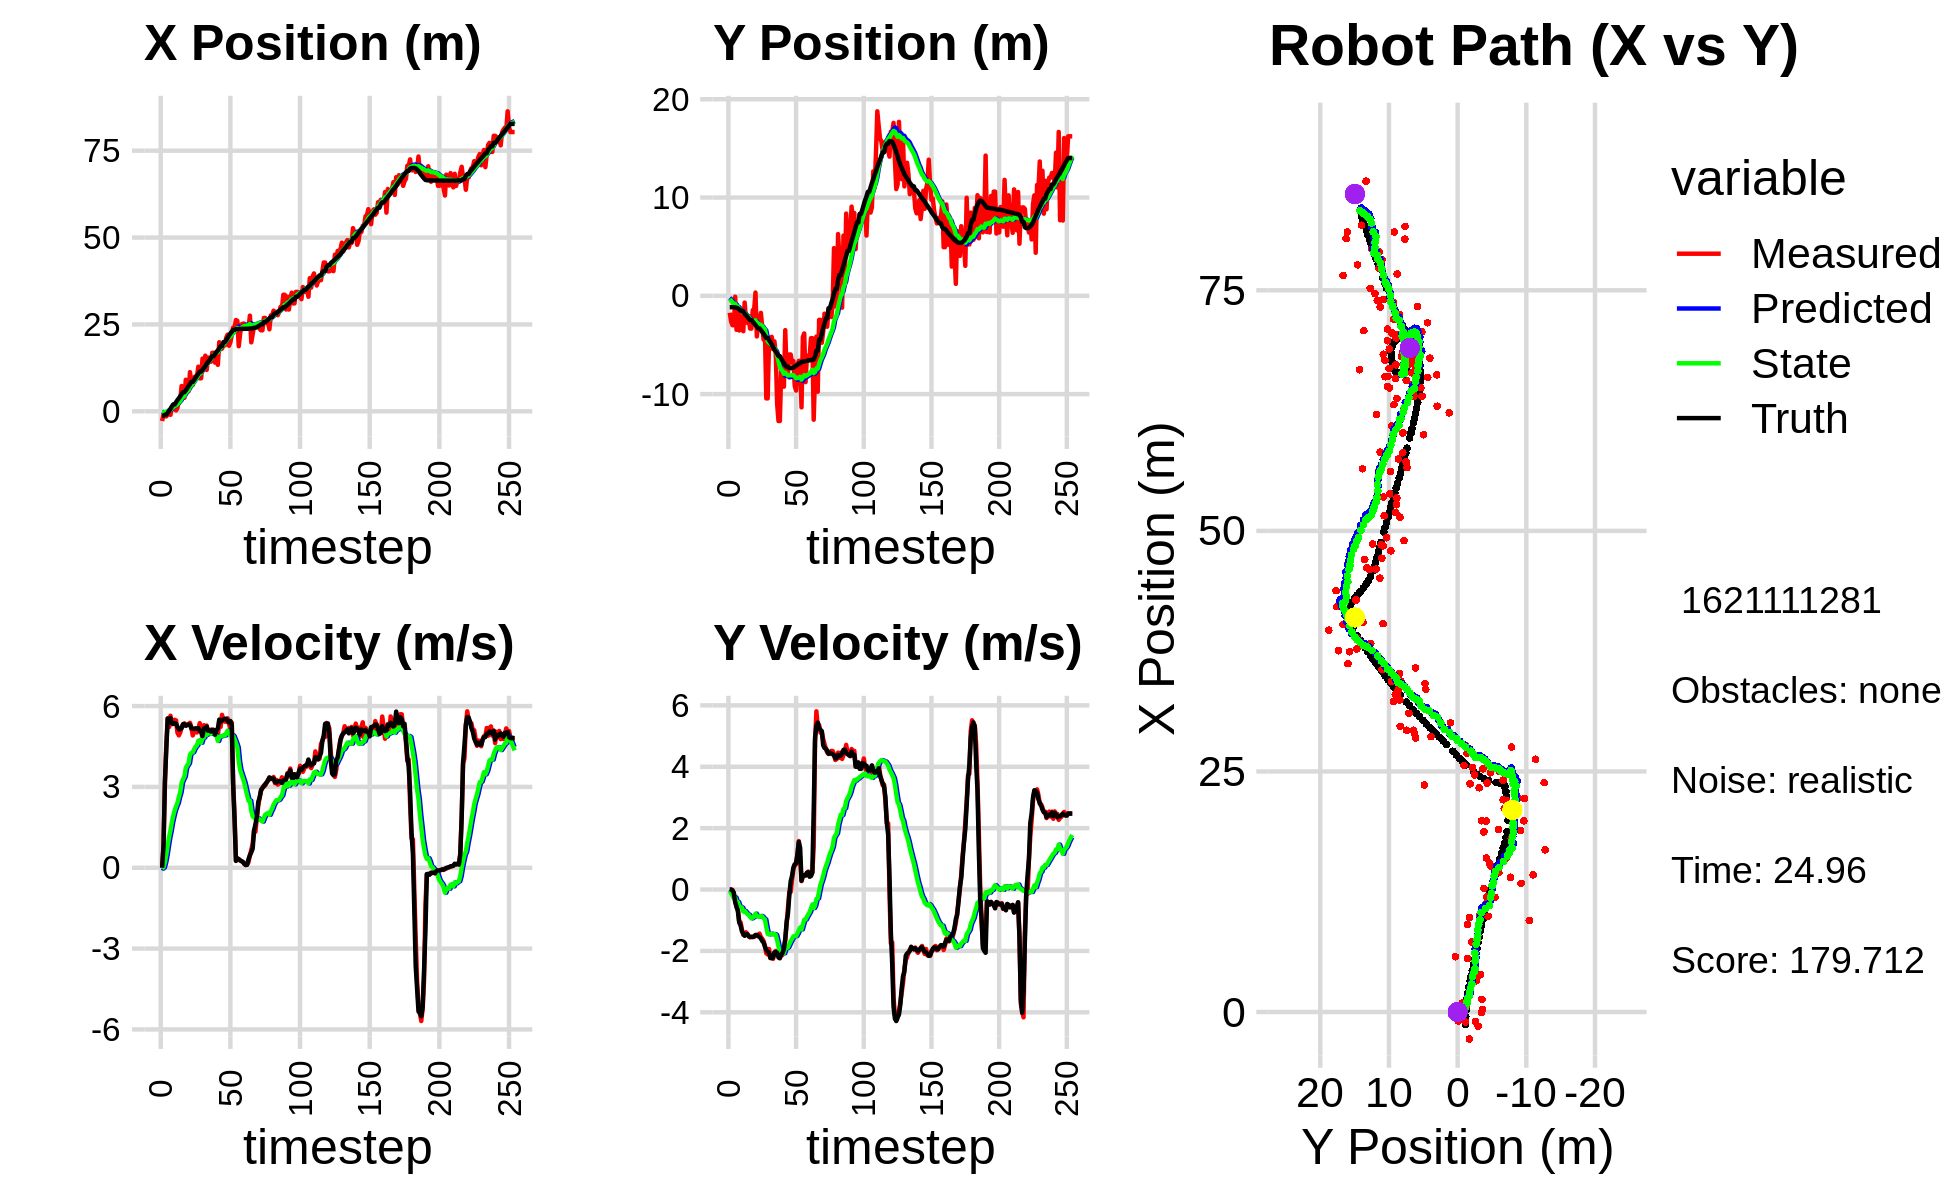

Source data for this figure (header and first rows):
-1.608531773200235326e+00, -2.715514540308348046e+00, 0.000000000000000000e+00, -0.000000000000000000e+00, 0.000000000000000000e+00, 0.000000000000000000e+00, 0.000000000000000000e+00, 0.000000000000000000e+00, -9.392896415887570793e-02, -2.154956190280035710e-01, 0.000000000000000000e+00, 0.000000000000000000e+00, -1.311505675258788584e+00, -1.155006765892762965e+00, 0.000000000000000000e+00, 0.000000000000000000e+00, 0.000000000000000000e+00, 9.932801913237199187e-05
-2.802040100055244398e+00, -1.719703435465733010e+00, 0.000000000000000000e+00, -0.000000000000000000e+00, -9.392896415887570793e-02, -2.154956190280035710e-01, 0.000000000000000000e+00, 0.000000000000000000e+00, -2.541460293450950036e-01, -3.240911919253045559e-01, -3.350344961446429654e-02, -3.660864761183371674e-02, -1.311505675258788584e+00, -1.155006765892762965e+00, 0.000000000000000000e+00, 0.000000000000000000e+00, 0.000000000000000000e+00, 9.932801913237199187e-05
-9.785027208298557877e-01, -2.620392219931578115e+00, 8.139999911992364945e-01, 1.772175011391259050e-04, -2.574963743065414312e-01, -3.277520566864879359e-01, -3.350344961446429654e-02, -3.660864761183371674e-02, -2.834479575645289517e-01, -4.861953671566368040e-01, 1.303387363003540717e-02, -1.099569117426037607e-01, -1.277631163054423480e+00, -1.155011551198044106e+00, 8.000000000000000444e-01, 0.000000000000000000e+00, 8.000000119209289551e-01, -2.177119167754426599e-04
-1.473316698961075755e+00, -2.989939341894452873e+00, 3.075978947767646243e+00, -1.137366907080482499e-02, -2.821445702015253909e-01, -4.971910583308971621e-01, 1.303387363003540717e-02, -1.099569117426037607e-01, -2.682733862717931461e-01, -6.643664468330392481e-01, 2.045208341564895838e-01, -1.975358750002773611e-01, -9.939016098558646206e-01, -1.157030234430732385e+00, 3.200000000000000178e+00, -2.999999999999999889e-02, 3.200000047683715820e+00, 3.697560168802738190e-03
-1.473316698961075755e+00, -2.989939341894452873e+00, 4.588170205593813833e+00, -1.295977054506784187e-01, -2.478213028561441766e-01, -6.841200343330670064e-01, 2.045208341564895838e-01, -1.975358750002773611e-01, -1.745286912792899381e-01, -8.389695842961889527e-01, 4.847850614818645099e-01, -2.880245899559474854e-01, -9.939016098558646206e-01, -1.157030234430732385e+00, 4.399000000000000021e+00, -1.039999999999999952e-01, 5.426000118255615234e+00, 2.823854610323905945e-02
-9.347245098811559627e-01, -9.208634309571876730e-02, 5.548018582614804295e+00, -3.329486180431599496e-01, -1.260501851311034982e-01, -8.677720432917837012e-01, 4.847850614818645099e-01, -2.880245899559474854e-01, 2.145386258988346562e-02, -8.166683594219695808e-01, 8.232415197261158113e-01, -2.576329061651079777e-01, -4.345525502218343661e-01, -1.174394993140241761e+00, 5.533000000000000362e+00, -4.159999999999999809e-01, 5.548999786376953125e+00, 5.994027853012084961e-02
-4.638321674737170414e-02, -3.457786687613749965e+00, 5.221560395721753345e+00, -5.738586493459805205e-01, 1.037780145624950523e-01, -8.424316500384804174e-01, 8.232415197261158113e-01, -2.576329061651079777e-01, 2.870317904456952673e-01, -1.037052762612123313e+00, 1.134388004306885023e+00, -3.917342377669413844e-01, 2.028795480054311207e-01, -1.215195545069428507e+00, 5.520999999999999908e+00, -5.570000000000000506e-01, 5.548999786376953125e+00, 1.094624549150466919e-01
-1.022408366315153305e+00, -1.136577808602569073e+00, 5.641035116738723154e+00, -6.199596572046296439e-01, 4.004705908763837585e-01, -1.076226186388817396e+00, 1.134388004306885023e+00, -3.917342377669413844e-01, 4.936165678110033261e-01, -1.090999979895459715e+00, 1.388360335125535361e+00, -4.069145462998099982e-01, 7.337747812571590034e-01, -1.273579934178674877e+00, 5.549999999999999822e+00, -7.099999999999999645e-01, 5.596000194549560547e+00, 1.094624549150466919e-01
1.309643048790676501e+00, -3.526352929158348193e+00, 5.323989494293634550e+00, -1.062626833715138108e+00, 6.324526013235568511e-01, -1.131691434525440743e+00, 1.388360335125535361e+00, -4.069145462998099982e-01, 8.775202804033608306e-01, -1.328268365300892873e+00, 1.694003622748154303e+00, -5.457787600062691258e-01, 1.372046113351187646e+00, -1.374908016501887875e+00, 5.363999999999999879e+00, -1.072000000000000064e+00, 5.469999790191650391e+00, 1.970034241676330566e-01
6.670057775936816258e-01, -1.314352856081262733e+00, 5.344583212104815573e+00, -1.066737179382719169e+00, 1.046920642678176305e+00, -1.382846241301519896e+00, 1.694003622748154303e+00, -5.457787600062691258e-01, 1.191935443341301859e+00, -1.401862176968128537e+00, 1.924396698456057431e+00, -5.667751946807989549e-01, 1.990862488925204454e+00, -1.500412033064528972e+00, 5.342999999999999972e+00, -1.171999999999999931e+00, 5.469999790191650391e+00, 1.970034241676330566e-01
6.670057775936816258e-01, -1.314352856081262733e+00, 5.492416896214557198e+00, -1.303603245944559230e+00, 1.384375113186907535e+00, -1.458539696436208510e+00, 1.924396698456057431e+00, -5.667751946807989549e-01, 1.497154397868179831e+00, -1.481646344908949198e+00, 2.128054739597711631e+00, -5.919631001902000422e-01, 1.990862488925204454e+00, -1.500412033064528972e+00, 5.366999999999999993e+00, -1.360999999999999988e+00, 5.537000179290771484e+00, 2.330340296030044556e-01
2.593766450300581949e-01, -3.598314302097077366e+00, 5.468983686451830195e+00, -1.477309041845527693e+00, 1.709959871827950950e+00, -1.540842654927969235e+00, 2.128054739597711631e+00, -5.919631001902000422e-01, 1.747305494299755901e+00, -1.724785052300116472e+00, 2.276722399570928701e+00, -7.159746253472250022e-01, 2.616041779634826980e+00, -1.650500791021576319e+00, 5.344999999999999751e+00, -1.443000000000000060e+00, 5.537000179290771484e+00, 2.638283073902130127e-01
9.451233150079270118e-01, -6.852549178445341838e-01, 5.012482212426928818e+00, -1.442802448638415891e+00, 1.974977734256848860e+00, -1.796382514834838906e+00, 2.276722399570928701e+00, -7.159746253472250022e-01, 2.018817477748570344e+00, -1.749773610913896604e+00, 2.403456391328119057e+00, -6.958096818495609348e-01, 3.226118684031067385e+00, -1.816688762664552925e+00, 5.229000000000000092e+00, -1.506999999999999895e+00, 5.440999984741210938e+00, 2.802655994892120361e-01
3.500846505025063227e+00, -2.431614295951108229e+00, 4.912192124880249366e+00, -1.393414505050390551e+00, 2.259163116881382383e+00, -1.819354579098852787e+00, 2.403456391328119057e+00, -6.958096818495609348e-01, 2.492778404969885120e+00, -1.892508184879523769e+00, 2.624809367690513540e+00, -7.459433870758294116e-01, 3.730230927823444453e+00, -1.961617337526882832e+00, 5.139999999999999680e+00, -1.455000000000000071e+00, 5.342000007629394531e+00, 2.764035463333129883e-01
3.256247878524253458e+00, -2.751558469025509268e+00, 5.016989001354578370e+00, -1.437978068972557200e+00, 2.755259341738936385e+00, -1.967102523587106688e+00, 2.624809367690513540e+00, -7.459433870758294116e-01, 2.917298729985641881e+00, -2.051705486690463598e+00, 2.800708503395517912e+00, -8.012175962885916825e-01, 4.331154466033996897e+00, -2.132219002757073323e+00, 5.139000000000000234e+00, -1.459000000000000075e+00, 5.342000007629394531e+00, 2.791384160518646240e-01
7.280156731641342915e+00, -2.084008054919217923e+00, 5.223317669819167008e+00, -1.530751376295157895e+00, 3.197369580325193805e+00, -2.131827246319322633e+00, 2.800708503395517912e+00, -8.012175962885916825e-01, 3.680579219034035177e+00, -2.158574371859189434e+00, 3.152256446343171259e+00, -8.221770481994123969e-01, 4.924421906361821755e+00, -2.302648232655939431e+00, 5.182000000000000384e+00, -1.510999999999999899e+00, 5.397999763488769531e+00, 2.850787639617919922e-01
3.880428195226365951e+00, -3.331141875235295480e+00, 5.317362388860091826e+00, -1.558312227885134016e+00, 3.995804863668352525e+00, -2.240792076679130496e+00, 3.152256446343171259e+00, -8.221770481994123969e-01, 4.091149241713693208e+00, -2.347766581500290162e+00, 3.281378306543092371e+00, -8.876062328159793902e-01, 5.510689377905389819e+00, -2.473947809686696253e+00, 5.325999999999999623e+00, -1.544000000000000039e+00, 5.546000003814697266e+00, 2.850787639617919922e-01
3.880428195226365951e+00, -3.331141875235295480e+00, 5.359230641303310172e+00, -1.546845725771462732e+00, 4.419287072368002001e+00, -2.436527204781888223e+00, 3.281378306543092371e+00, -8.876062328159793902e-01, 4.472138254758279530e+00, -2.525991326777725199e+00, 3.383666111165187118e+00, -9.414115169482921708e-01, 5.510689377905389819e+00, -2.473947809686696253e+00, 5.326999999999999957e+00, -1.540999999999999925e+00, 5.546000003814697266e+00, 2.809951305389404297e-01
9.080013156268963215e+00, -1.453955100186118177e+00, 5.264170622501706198e+00, -1.537129115113113009e+00, 4.810504865874798419e+00, -2.620132478472554372e+00, 3.383666111165187118e+00, -9.414115169482921708e-01, 5.284612083041274389e+00, -2.561020467475272344e+00, 3.707079920686471297e+00, -9.127024459906373233e-01, 6.020765901081690963e+00, -2.621582673965391130e+00, 5.275000000000000355e+00, -1.550000000000000044e+00, 5.498000144958496094e+00, 2.840997576713562012e-01
5.562589526438118881e+00, -1.425237106351206151e+00, 5.291282088277394102e+00, -1.544175763132465296e+00, 5.655320075109921518e+00, -2.652290712074336199e+00, 3.707079920686471297e+00, -9.127024459906373233e-01, 5.723723538226768603e+00, -2.589962717534560088e+00, 3.799719431636678024e+00, -8.827119173765048954e-01, 6.625568985956997281e+00, -2.798613594826641737e+00, 5.309000000000000163e+00, -1.522000000000000020e+00, 5.433000087738037109e+00, 2.839482724666595459e-01
5.751765966735018942e+00, 3.327135583491666049e-01, 5.326987127332537320e+00, -1.477156320645885090e+00, 6.103695481390436051e+00, -2.678233909272210500e+00, 3.799719431636678024e+00, -8.827119173765048954e-01, 6.145924596218747205e+00, -2.488732737057904210e+00, 3.876013404376956739e+00, -7.855132557535271509e-01, 7.228027940216928293e+00, -2.973268078477417919e+00, 5.317999999999999616e+00, -1.487999999999999989e+00, 5.522999763488769531e+00, 2.705002427101135254e-01
1.126776802532548594e+01, -4.133203552232694200e+00, 5.378236700578186813e+00, -1.512989689007132821e+00, 6.533525936656443101e+00, -2.567284062633256703e+00, 3.876013404376956739e+00, -7.855132557535271509e-01, 7.031019819953588268e+00, -2.704085791930383120e+00, 4.196955080707734709e+00, -8.604297414247976672e-01, 7.838461518789758387e+00, -3.142881796857317500e+00, 5.306000000000000050e+00, -1.477000000000000091e+00, 5.506999969482421875e+00, 2.742295861244201660e-01
7.548716127784255825e+00, -2.856308506591736851e+00, 5.212123506308187437e+00, -1.522716878066017632e+00, 7.450715328024362094e+00, -2.790128766072863087e+00, 4.196955080707734709e+00, -8.604297414247976672e-01, 7.508421445563602248e+00, -2.818814255753973708e+00, 4.263486053645873852e+00, -8.782596592916945832e-01, 8.449709535036518560e+00, -3.315147088090978578e+00, 5.168999999999999595e+00, -1.508999999999999897e+00, 5.385000228881835938e+00, 2.842386066913604736e-01
7.548716127784255825e+00, -2.856308506591736851e+00, 4.910722949513282032e+00, -1.434662994781280121e+00, 7.934770050928189988e+00, -2.906640221683143288e+00, 4.263486053645873852e+00, -8.782596592916945832e-01, 7.931245994080913242e+00, -2.922999671385215770e+00, 4.284153242183335486e+00, -8.890323435841093191e-01, 8.449709535036518560e+00, -3.315147088090978578e+00, 5.158999999999999808e+00, -1.542999999999999927e+00, 5.385000228881835938e+00, 2.842386066913604736e-01
9.803352773321236668e+00, -1.736196564664354014e+00, 5.065433660097845348e+00, -1.549061040668023193e+00, 8.359661318299247412e+00, -3.011902905743626846e+00, 4.284153242183335486e+00, -8.890323435841093191e-01, 8.526861535952606985e+00, -2.946304587304673817e+00, 4.401352629168827413e+00, -8.588697855605746945e-01, 9.045225739766900475e+00, -3.491137669608638916e+00, 5.160999999999999588e+00, -1.598999999999999977e+00, 5.402999877929687500e+00, 2.967786490917205811e-01
1.006359940801088726e+01, -3.178048328593163774e+00, 5.074879370157304059e+00, -1.599575391736205221e+00, 8.966996798869489638e+00, -3.032191565860731242e+00, 4.401352629168827413e+00, -8.588697855605746945e-01, 9.097823360438409779e+00, -3.067952953685392004e+00, 4.495174596886660545e+00, -8.796632645291676544e-01, 9.638277649899638533e+00, -3.673643754832613961e+00, 5.176999999999999602e+00, -1.677000000000000046e+00, 5.441999912261962891e+00, 3.053379952907562256e-01
9.937459946096854679e+00, -4.445488797619735699e+00, 5.020249393311602581e+00, -1.680337348321782498e+00, 9.547340820127075744e+00, -3.155919280138308913e+00, 4.495174596886660545e+00, -8.796632645291676544e-01, 9.607575436771210065e+00, -3.272431067979754360e+00, 4.545838640368686789e+00, -9.401250266660667876e-01, 1.023198187372556411e+01, -3.863313363126905209e+00, 5.160999999999999588e+00, -1.725999999999999979e+00, 5.441999912261962891e+00, 3.229907751083374023e-01
1.284498512765409117e+01, -3.820280701796661127e+00, 5.133716166296609984e+00, -1.844446391613999037e+00, 1.006215930080807830e+01, -3.366443570646361128e+00, 4.545838640368686789e+00, -9.401250266660667876e-01, 1.034026803623909885e+01, -3.428155476197996876e+00, 4.715778207293942259e+00, -9.736568952137522048e-01, 1.082707464729973701e+01, -4.065713808978541621e+00, 5.181000000000000050e+00, -1.862000000000000099e+00, 5.505000114440917969e+00, 3.449188768863677979e-01
9.499032020930261666e+00, -1.043446533538334542e+01, 5.366804748709021133e+00, -2.080611273711898246e+00, 1.081184585696849254e+01, -3.525521165719371908e+00, 4.715778207293942259e+00, -9.736568952137522048e-01, 1.072516391371435773e+01, -4.037059959195550718e+00, 4.691855743402401302e+00, -1.224733006710351679e+00, 1.140847456509632174e+01, -4.278881000196991913e+00, 5.076999999999999957e+00, -1.969000000000000083e+00, 5.446000099182128906e+00, 3.698421418666839600e-01
9.499032020930261666e+00, -1.043446533538334542e+01, 5.172778587327248268e+00, -2.113788939968956893e+00, 1.119434948805459840e+01, -4.159533259866585730e+00, 4.691855743402401302e+00, -1.224733006710351679e+00, 1.106515537851060493e+01, -4.618505825981038981e+00, 4.639180853319987641e+00, -1.447721888232140541e+00, 1.140847456509632174e+01, -4.278881000196991913e+00, 5.054999999999999716e+00, -2.024999999999999911e+00, 5.446000099182128906e+00, 3.879298567771911621e-01
1.517157495011736934e+01, -4.832435624737339452e+00, 4.738628171270947931e+00, -1.936378998242280325e+00, 1.152907346384260379e+01, -4.763278014804252614e+00, 4.639180853319987641e+00, -1.447721888232140541e+00, 1.186093980060517339e+01, -4.783834012235318234e+00, 4.820915673637677479e+00, -1.459246943528959894e+00, 1.198718512037526907e+01, -4.506960080020551374e+00, 4.887999999999999901e+00, -2.052000000000000046e+00, 5.302000045776367188e+00, 3.879298567771911621e-01
1.198297914844543044e+01, -4.266635374219995391e+00, 5.289236202757532368e+00, -2.232277627504113848e+00, 1.234303136796894051e+01, -4.929758706588214245e+00, 4.820915673637677479e+00, -1.459246943528959894e+00, 1.233313290107857974e+01, -4.909395851284567236e+00, 4.831895843859232542e+00, -1.452377262522006607e+00, 1.245516264449808830e+01, -4.700985835306286553e+00, 5.171999999999999709e+00, -2.228000000000000203e+00, 5.631999969482421875e+00, 3.993621766567230225e-01
1.600937378461733829e+01, -4.172429965178802824e+00, 5.043615735576615577e+00, -2.178526073006501029e+00, 1.281632248546450370e+01, -5.054633577536767675e+00, 4.831895843859232542e+00, -1.452377262522006607e+00, 1.311319583579176751e+01, -5.017800120020775800e+00, 4.998713176846274919e+00, -1.437646073118031165e+00, 1.303979361067153064e+01, -4.950381206317549854e+00, 5.168999999999999595e+00, -2.233999999999999986e+00, 5.631999969482421875e+00, 4.077319502830505371e-01
1.191207051281739560e+01, -5.431991623163774818e+00, 5.275906870313129993e+00, -2.258522946660900477e+00, 1.361306715347639518e+01, -5.161564727332579317e+00, 4.998713176846274919e+00, -1.437646073118031165e+00, 1.347359536422352200e+01, -5.205645511589466423e+00, 4.933453710851825491e+00, -1.461020549901948185e+00, 1.363640654103885197e+01, -5.207846091455834880e+00, 5.238999999999999879e+00, -2.216000000000000192e+00, 5.688000202178955078e+00, 4.044785797595977783e-01
1.547495579712347613e+01, -4.632176326077611428e+00, 4.996103896647794862e+00, -2.051766824261197275e+00, 1.396694073530870384e+01, -5.351747566579660997e+00, 4.933453710851825491e+00, -1.461020549901948185e+00, 1.410535625063085163e+01, -5.321592159953065782e+00, 5.009970123264183783e+00, -1.449058536690781995e+00, 1.423601782341737909e+01, -5.460390971051243270e+00, 5.083000000000000185e+00, -2.052999999999999936e+00, 5.481999874114990234e+00, 3.896735608577728271e-01
1.448043444799122170e+01, -5.985576944570503599e+00, 4.997512151665470803e+00, -2.000390008246427431e+00, 1.460635326295727054e+01, -5.466498013622143937e+00, 5.009970123264183783e+00, -1.449058536690781995e+00, 1.459444970629865423e+01, -5.518441173870058059e+00, 5.003143894767687172e+00, -1.474886587438193564e+00, 1.472659742849857700e+01, -5.658934996572730469e+00, 5.091000000000000192e+00, -2.033999999999999808e+00, 5.481999874114990234e+00, 3.807452917098999023e-01
1.426172423399865963e+01, -1.099636595159815933e+01, 5.121618324192906968e+00, -2.085648115519928680e+00, 1.509476409577542277e+01, -5.665929832613877615e+00, 5.003143894767687172e+00, -1.474886587438193564e+00, 1.502563266927842989e+01, -6.042331873376450169e+00, 4.970141783325025209e+00, -1.649822992586789772e+00, 1.530932486059510822e+01, -5.892505096450093127e+00, 5.056000000000000050e+00, -2.060000000000000053e+00, 5.459000110626220703e+00, 3.867187798023223877e-01
1.685351359882573519e+01, -1.273700659097395516e+01, 4.992197988349435178e+00, -2.158861194239518166e+00, 1.552264684761093250e+01, -6.207314172635129523e+00, 4.970141783325025209e+00, -1.649822992586789772e+00, 1.564320853638128384e+01, -6.659878070825865137e+00, 5.035653866753683872e+00, -1.858572925309481150e+00, 1.588733351216012402e+01, -6.133475230976150883e+00, 5.123999999999999666e+00, -2.216000000000000192e+00, 5.581999778747558594e+00, 4.081614017486572266e-01
1.685351359882573519e+01, -1.273700659097395516e+01, 5.116107801644902864e+00, -2.212445625011962846e+00, 1.614677392305665293e+01, -6.845735363356813430e+00, 5.035653866753683872e+00, -1.858572925309481150e+00, 1.621408717885594086e+01, -7.249850712160595734e+00, 5.074602750357101399e+00, -2.043981865647134910e+00, 1.588733351216012402e+01, -6.133475230976150883e+00, 5.113000000000000433e+00, -2.240000000000000213e+00, 5.581999778747558594e+00, 4.081614017486572266e-01
1.400118029094675620e+01, -7.705844806664743807e+00, 4.931706487839887743e+00, -2.147536758401387136e+00, 1.672154745389165242e+01, -7.454248898725309047e+00, 5.074602750357101399e+00, -2.043981865647134910e+00, 1.647043225033505820e+01, -7.474123752994995762e+00, 4.934775439952690412e+00, -2.053356561944091663e+00, 1.647162687803018244e+01, -6.388469622680500670e+00, 4.939000000000000057e+00, -2.123000000000000220e+00, 5.375999927520751953e+00, 4.106927812099456787e-01
1.601168644444554801e+01, -7.112826781398626785e+00, 5.067936897696914578e+00, -2.129090648956209364e+00, 1.696390979433032697e+01, -7.679459409189404617e+00, 4.934775439952690412e+00, -2.053356561944091663e+00, 1.688477991819642909e+01, -7.644043269406018304e+00, 4.896916429155282913e+00, -2.037556144472301156e+00, 1.703868353405863800e+01, -6.632573054242687505e+00, 5.113999999999999879e+00, -2.063000000000000167e+00, 5.514999866485595703e+00, 3.977214395999908447e-01
1.337043631124451970e+01, -9.247053789092234410e+00, 4.908518142811870710e+00, -1.893296671775123174e+00, 1.737447156111195667e+01, -7.847798883853248419e+00, 4.896916429155282913e+00, -2.037556144472301156e+00, 1.701548765489674508e+01, -7.936374891137323750e+00, 4.704539524634853365e+00, -2.077123257069628526e+00, 1.752042067093866606e+01, -6.829325602774472870e+00, 5.163999999999999702e+00, -1.935999999999999943e+00, 5.514999866485595703e+00, 3.681327402591705322e-01
1.988468194007521461e+01, -3.491447375135804609e+00, 5.381366880386788232e+00, -1.651221851546130548e+00, 1.748594160736023184e+01, -8.144087216844287269e+00, 4.704539524634853365e+00, -2.077123257069628526e+00, 1.773373338783369135e+01, -7.823265330537379825e+00, 4.861168391296027735e+00, -1.931017270382643147e+00, 1.812939512737834136e+01, -7.045594619041561479e+00, 5.498000000000000220e+00, -1.608000000000000096e+00, 5.729000091552734375e+00, 2.977207005023956299e-01
1.802330952867485792e+01, -7.806342528529536473e+00, 5.229854110793146660e+00, -1.113120067755480003e+00, 1.821985022696329537e+01, -8.016367057575644495e+00, 4.861168391296027735e+00, -1.931017270382643147e+00, 1.821985057961148868e+01, -7.978379738368989393e+00, 4.874002592929252309e+00, -1.911239106772209650e+00, 1.875270903096916797e+01, -7.213457510940170181e+00, 5.421999999999999709e+00, -1.064000000000000057e+00, 5.526000022888183594e+00, 2.097102999687194824e-01
1.802330952867485792e+01, -7.806342528529536473e+00, 5.674777023744892901e+00, -5.961040454294888047e-01, 1.870725083890441454e+01, -8.169503649046211180e+00, 4.874002592929252309e+00, -1.911239106772209650e+00, 1.868416895333572114e+01, -8.106920618933219913e+00, 4.889482593032653313e+00, -1.878814392432386571e+00, 1.875270903096916797e+01, -7.213457510940170181e+00, 5.471000000000000085e+00, -7.800000000000000266e-01, 5.526000022888183594e+00, 1.046606600284576416e-01
1.896304291523016516e+01, -5.968383001072737670e+00, 5.448387376668720528e+00, -8.169886784567159665e-02, 1.917311721263898505e+01, -8.294802058176458104e+00, 4.889482593032653313e+00, -1.878814392432386571e+00, 1.918100764684309212e+01, -8.088827519736682348e+00, 4.913175931286231091e+00, -1.780513337391547601e+00, 1.990413725369824149e+01, -7.355145858285949245e+00, 5.503999999999999559e+00, -1.799999999999999933e-01, 5.506999969482421875e+00, 1.499393116682767868e-02
1.896304291523016516e+01, -5.968383001072737670e+00, 5.426390013633623610e+00, -8.136901617924026386e-02, 1.967232523997171612e+01, -8.266878853475837730e+00, 4.913175931286231091e+00, -1.780513337391547601e+00, 1.963320274541226595e+01, -8.065960258726155629e+00, 4.910031916707972677e+00, -1.684920308817387635e+00, 1.990413725369824149e+01, -7.355145858285949245e+00, 5.532000000000000028e+00, 2.680000000000000160e-01, 5.538000106811523438e+00, 1.499393116682767868e-02
2.115348017265338143e+01, -6.789648698238821112e+00, 5.413292872257731148e+00, 3.243266074777446106e-01, 2.012420593708306171e+01, -8.234452289607894215e+00, 4.910031916707972677e+00, -1.684920308817387635e+00, 2.024071834262799996e+01, -8.080980706413610548e+00, 4.990121003667563393e+00, -1.609659185099507228e+00, 2.051580393342121766e+01, -7.343987868274507669e+00, 5.519999999999999574e+00, 4.450000000000000067e-01, 5.538000106811523438e+00, -5.984146520495414734e-02
2.206115639233707881e+01, -6.633994565538555932e+00, 5.546667771079105691e+00, 6.532243591401298843e-01, 2.073973044299475532e+01, -8.241946624923560449e+00, 4.990121003667563393e+00, -1.609659185099507228e+00, 2.088502682713690461e+01, -8.070641677293762584e+00, 5.087522928152853119e+00, -1.525661234832370816e+00, 2.114817488234528042e+01, -7.290146755144456314e+00, 5.451999999999999957e+00, 7.169999999999999707e-01, 5.499000072479248047e+00, -1.172288134694099426e-01
1.885672247438971283e+01, -9.161590622953731611e+00, 5.363623884680196241e+00, 8.002913799626353297e-01, 2.139377911995218895e+01, -8.223207800776998866e+00, 5.087522928152853119e+00, -1.525661234832370816e+00, 2.117918405529811920e+01, -8.217458014898502583e+00, 4.981891749339278697e+00, -1.515507441219489326e+00, 2.177154982138440786e+01, -7.206965849648621081e+00, 5.391000000000000014e+00, 8.249999999999999556e-01, 5.453999996185302734e+00, -1.481145173311233521e-01
1.986935102990448598e+01, -9.639996932409502506e+00, 5.128195297979725176e+00, 8.241641635785326159e-01, 2.167737323023204610e+01, -8.369008759020450938e+00, 4.981891749339278697e+00, -1.515507441219489326e+00, 2.152202768966235880e+01, -8.384747843932990108e+00, 4.903560440338702087e+00, -1.514907171015207554e+00, 2.239409029502507309e+01, -7.111255572088657217e+00, 5.447000000000000064e+00, 8.609999999999999876e-01, 5.513999938964843750e+00, -1.593497246503829956e-01
2.195143115555411484e+01, -7.136321718041201301e+00, 5.388743870269646408e+00, 1.163876551363530520e+00, 2.201238373369622892e+01, -8.536238561034510397e+00, 4.903560440338702087e+00, -1.514907171015207554e+00, 2.203013529208301691e+01, -8.367229862614614433e+00, 4.929983731474164799e+00, -1.430733919059114179e+00, 2.290646231185901982e+01, -7.021501944973144838e+00, 5.296000000000000263e+00, 1.143999999999999906e+00, 5.418000221252441406e+00, -2.127154469490051270e-01
2.410101085930229203e+01, -6.613231913985086585e+00, 3.106744935755355375e+00, 1.579037736400357606e+00, 2.252313366523043214e+01, -8.510303254520525940e+00, 4.929983731474164799e+00, -1.430733919059114179e+00, 2.257754227911491185e+01, -8.299390096974166298e+00, 4.895731644626556189e+00, -1.326819321819393771e+00, 2.342593061911797392e+01, -6.871062682167619506e+00, 3.047000000000000153e+00, 1.550000000000000044e+00, 3.417999982833862305e+00, -4.702346622943878174e-01
2.410101085930229203e+01, -6.613231913985086585e+00, 1.953193202792808947e+00, 9.927322124822764993e-01, 2.306711544357756694e+01, -8.432072029156104875e+00, 4.895731644626556189e+00, -1.326819321819393771e+00, 2.301909948017308594e+01, -8.246328750141909580e+00, 4.767509421491998189e+00, -1.236415394290470982e+00, 2.342593061911797392e+01, -6.871062682167619506e+00, 1.756000000000000005e+00, 1.354999999999999982e+00, 2.217999935150146484e+00, -4.702346622943878174e-01
2.626748764506340450e+01, -1.134614031118971766e+01, 2.710654948476972081e-01, 2.748081207111727764e-01, 2.349585042232228460e+01, -8.369970289570956012e+00, 4.767509421491998189e+00, -1.236415394290470982e+00, 2.352949025698812946e+01, -8.521176863754572395e+00, 4.629043323714234326e+00, -1.298893844255271102e+00, 2.364257299932589973e+01, -6.725890086498532483e+00, 2.530000000000000027e-01, 2.879999999999999782e-01, 3.840000033378601074e-01, -7.922542691230773926e-01
2.603592956064699493e+01, -4.196623967892444185e+00, 3.580932886393954351e-01, 4.383208634761452949e-01, 2.399239458935955227e+01, -8.651066248180098839e+00, 4.629043323714234326e+00, -1.298893844255271102e+00, 2.397144943013255514e+01, -8.310044472886163547e+00, 4.469113401637359928e+00, -1.141223066334130953e+00, 2.366740667851626867e+01, -6.699214862881841981e+00, 3.390000000000000235e-01, 4.500000000000000111e-01, 5.630000233650207520e-01, -8.857954740524291992e-01
1.871774828470409346e+01, -3.827992843683338364e+00, 3.248192339095954395e-01, 4.622958604489700307e-01, 2.441836077029629237e+01, -8.424166779519577375e+00, 4.469113401637359928e+00, -1.141223066334130953e+00, 2.370810393385141168e+01, -8.077897385314818379e+00, 3.943413464081410247e+00, -9.816778358316710085e-01, 2.368195593354288064e+01, -6.680219576746060817e+00, 3.160000000000000031e-01, 4.660000000000000253e-01, 5.630000233650207520e-01, -9.583128094673156738e-01
2.224676322931411576e+01, -8.781423019295196752e+00, 2.667334789568786557e-01, 4.683740214400738955e-01, 2.410244528025955191e+01, -8.176065168897984847e+00, 3.943413464081410247e+00, -9.816778358316710085e-01, 2.375982203995812725e+01, -8.174040758556802899e+00, 3.631421334361028208e+00, -9.760369449321907309e-01, 2.370262300963718261e+01, -6.648188518596771956e+00, 2.770000000000000240e-01, 4.550000000000000155e-01, 5.329999923706054688e-01, -1.053114175796508789e+00
2.500376832470731259e+01, -6.093576477461942531e+00, 2.472704890564504654e-01, 5.400863669038938886e-01, 2.412296417339423016e+01, -8.271644453050022605e+00, 3.631421334361028208e+00, -9.760369449321907309e-01, 2.404006244337936948e+01, -8.086031837184869175e+00, 3.469090303496298322e+00, -8.883871638838213292e-01, 2.372064268636555084e+01, -6.613559172964426303e+00, 2.419999999999999929e-01, 5.490000000000000435e-01, 6.000000238418579102e-01, -1.141445875167846680e+00
2.523194158099441609e+01, -6.214422123559823596e+00, 2.067320834329840762e-01, 5.866394289333947132e-01, 2.438697147372899821e+01, -8.174870553573251541e+00, 3.469090303496298322e+00, -8.883871638838213292e-01, 2.430668201833633546e+01, -8.004705268790111461e+00, 3.312401968694975274e+00, -8.077573620685588596e-01, 2.373715555706604974e+01, -6.573575900192663468e+00, 2.169999999999999984e-01, 5.600000000000000533e-01, 6.000000238418579102e-01, -1.231984496116638184e+00
2.523194158099441609e+01, -6.214422123559823596e+00, 1.498973855439104108e-01, 4.253607625571792505e-01, 2.463792221520583325e+01, -8.085481004996967869e+00, 3.312401968694975274e+00, -8.077573620685588596e-01, 2.453987877518409988e+01, -7.928124227940800850e+00, 3.149655353228072219e+00, -7.336262807650903994e-01, 2.373715555706604974e+01, -6.573575900192663468e+00, 1.429999999999999882e-01, 4.189999999999999836e-01, 4.420000016689300537e-01, -1.231984496116638184e+00
... 194 more rows
